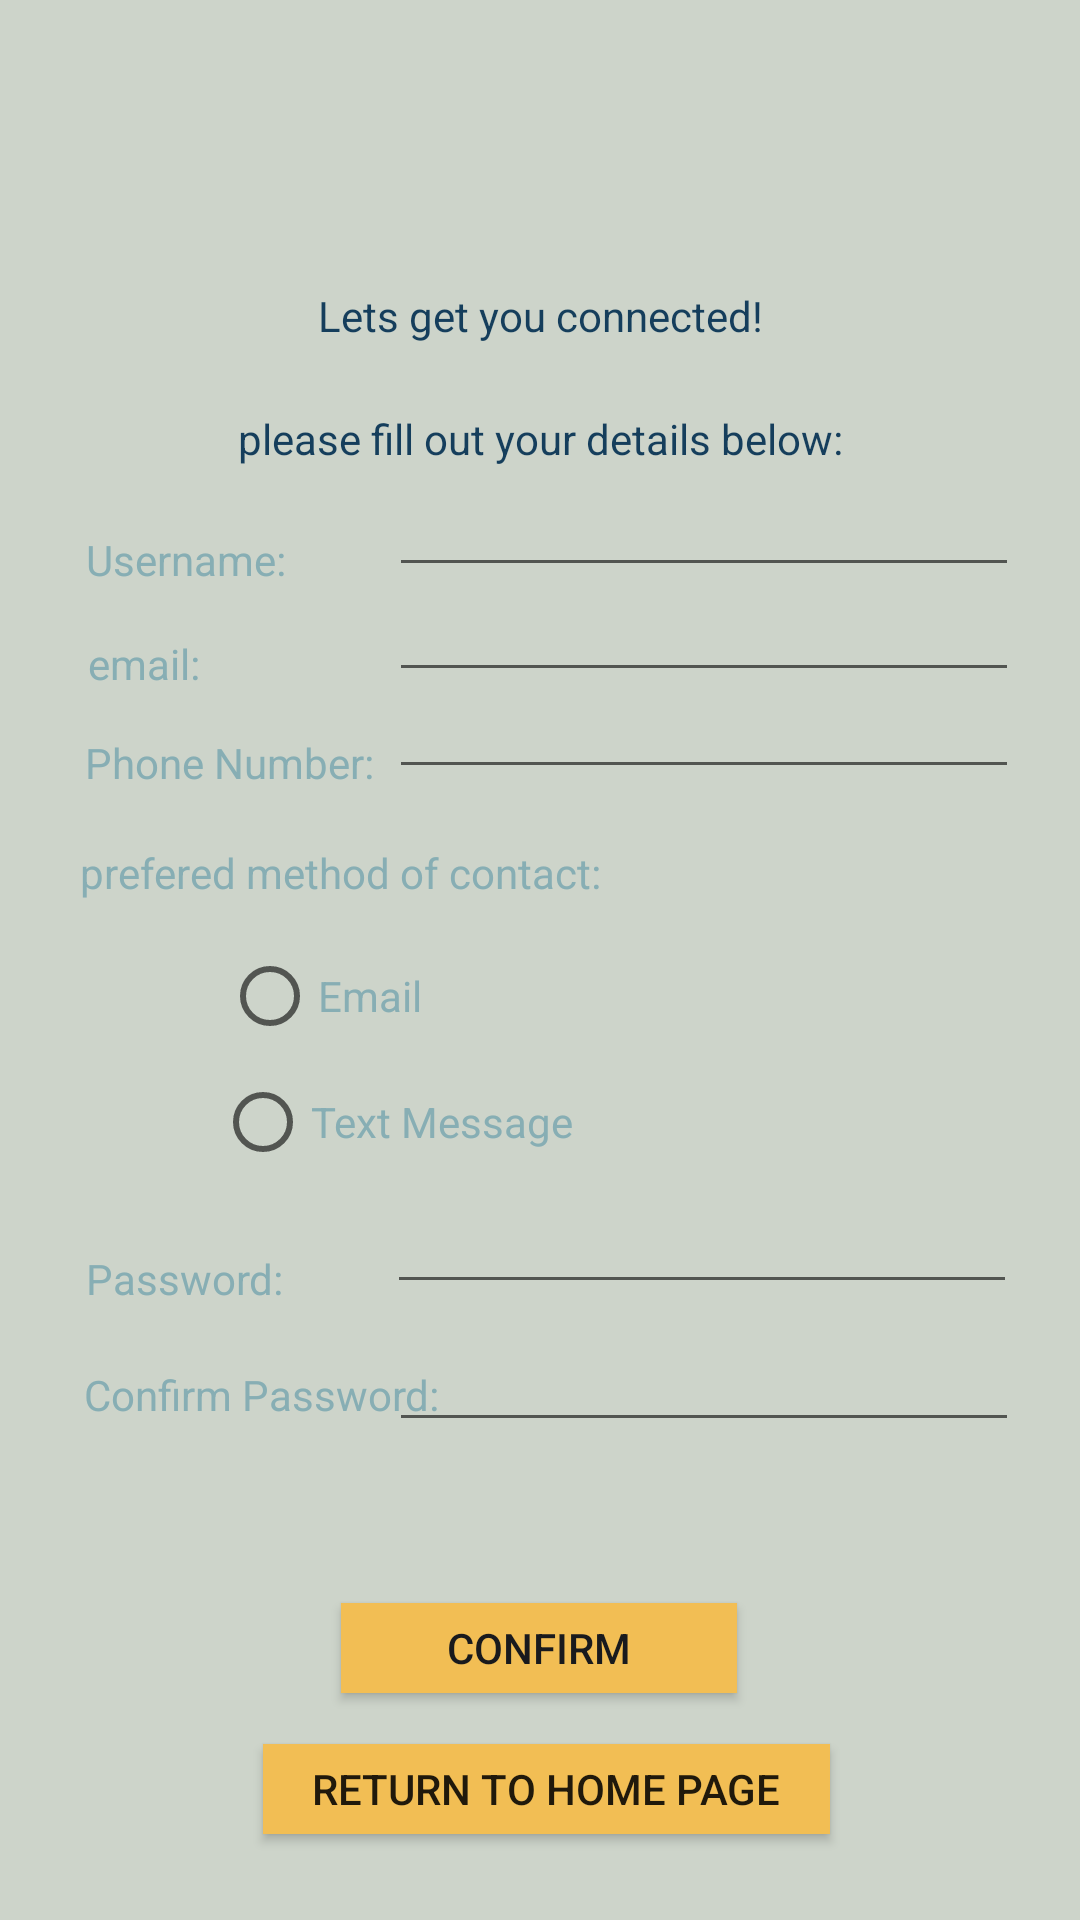

Produce the Android XML layout that renders to this screen, including the resource entries it uses.
<!-- AndroidManifest.xml: application theme Theme.TalkTime -->
<!-- res/layout/activity_register.xml -->
<?xml version="1.0" encoding="utf-8"?>
<android.support.constraint.ConstraintLayout xmlns:android="http://schemas.android.com/apk/res/android"
    xmlns:app="http://schemas.android.com/apk/res-auto"
    xmlns:tools="http://schemas.android.com/tools"
    android:layout_width="match_parent"
    android:layout_height="match_parent"
    android:background="@color/LightGrey"
    tools:context=".Register">

    <EditText
        android:id="@+id/editTextTextPassword3"
        android:layout_width="wrap_content"
        android:layout_height="wrap_content"
        android:ems="10"
        android:inputType="textPassword"
        app:layout_constraintBottom_toBottomOf="parent"
        app:layout_constraintEnd_toEndOf="parent"
        app:layout_constraintHorizontal_bias="0.865"
        app:layout_constraintStart_toStartOf="parent"
        app:layout_constraintTop_toTopOf="parent"
        app:layout_constraintVertical_bias="0.734" />

    <TextView
        android:id="@+id/textView11"
        android:layout_width="wrap_content"
        android:layout_height="wrap_content"
        android:text="prefered method of contact:"
        android:textColor="@color/LightBlue"
        app:layout_constraintBottom_toBottomOf="parent"
        app:layout_constraintEnd_toEndOf="parent"
        app:layout_constraintHorizontal_bias="0.144"
        app:layout_constraintStart_toStartOf="parent"
        app:layout_constraintTop_toTopOf="parent"
        app:layout_constraintVertical_bias="0.453" />

    <TextView
        android:id="@+id/textView12"
        android:layout_width="wrap_content"
        android:layout_height="wrap_content"
        android:text="Password:"
        android:textColor="@color/LightBlue"
        app:layout_constraintBottom_toBottomOf="parent"
        app:layout_constraintEnd_toEndOf="parent"
        app:layout_constraintHorizontal_bias="0.098"
        app:layout_constraintStart_toStartOf="parent"
        app:layout_constraintTop_toTopOf="parent"
        app:layout_constraintVertical_bias="0.671" />

    <RadioButton
        android:id="@+id/rbEmail"
        android:layout_width="wrap_content"
        android:layout_height="wrap_content"
        android:text="Email"
        android:textColor="@color/LightBlue"
        app:layout_constraintBottom_toBottomOf="parent"
        app:layout_constraintEnd_toEndOf="parent"
        app:layout_constraintHorizontal_bias="0.252"
        app:layout_constraintStart_toStartOf="parent"
        app:layout_constraintTop_toTopOf="parent"
        app:layout_constraintVertical_bias="0.52" />

    <TextView
        android:id="@+id/textView13"
        android:layout_width="wrap_content"
        android:layout_height="wrap_content"
        android:text="Confirm Password:"
        android:textColor="@color/LightBlue"
        app:layout_constraintBottom_toBottomOf="parent"
        app:layout_constraintEnd_toEndOf="parent"
        app:layout_constraintHorizontal_bias="0.116"
        app:layout_constraintStart_toStartOf="parent"
        app:layout_constraintTop_toTopOf="parent"
        app:layout_constraintVertical_bias="0.733" />

    <TextView
        android:id="@+id/textView8"
        android:layout_width="wrap_content"
        android:layout_height="wrap_content"
        android:text="email:"
        android:textColor="@color/LightBlue"
        app:layout_constraintBottom_toBottomOf="parent"
        app:layout_constraintEnd_toEndOf="parent"
        app:layout_constraintHorizontal_bias="0.091"
        app:layout_constraintStart_toStartOf="parent"
        app:layout_constraintTop_toTopOf="parent"
        app:layout_constraintVertical_bias="0.341" />

    <TextView
        android:id="@+id/textView9"
        android:layout_width="wrap_content"
        android:layout_height="wrap_content"
        android:text="Username:"
        android:textColor="@color/LightBlue"
        app:layout_constraintBottom_toBottomOf="parent"
        app:layout_constraintEnd_toEndOf="parent"
        app:layout_constraintHorizontal_bias="0.098"
        app:layout_constraintStart_toStartOf="parent"
        app:layout_constraintTop_toTopOf="parent"
        app:layout_constraintVertical_bias="0.285" />

    <RadioButton
        android:id="@+id/rbTextMessage"
        android:layout_width="wrap_content"
        android:layout_height="wrap_content"
        android:text="Text Message"
        android:textColor="@color/LightBlue"
        app:layout_constraintBottom_toBottomOf="parent"
        app:layout_constraintEnd_toEndOf="parent"
        app:layout_constraintHorizontal_bias="0.298"
        app:layout_constraintStart_toStartOf="parent"
        app:layout_constraintTop_toTopOf="parent"
        app:layout_constraintVertical_bias="0.589" />

    <Button
        android:id="@+id/button2"
        android:layout_width="132dp"
        android:layout_height="30dp"
        android:background="@color/Yellow"
        android:text="Confirm"
        android:textColor="@color/DarkBlue"
        app:layout_constraintBottom_toBottomOf="parent"
        app:layout_constraintEnd_toEndOf="parent"
        app:layout_constraintHorizontal_bias="0.498"
        app:layout_constraintStart_toStartOf="parent"
        app:layout_constraintTop_toTopOf="parent"
        app:layout_constraintVertical_bias="0.876" />

    <Button
        android:id="@+id/button4"
        android:layout_width="189dp"
        android:layout_height="30dp"
        android:background="@color/Yellow"
        android:text="Return to home page"
        app:layout_constraintBottom_toBottomOf="parent"
        app:layout_constraintEnd_toEndOf="parent"
        app:layout_constraintHorizontal_bias="0.513"
        app:layout_constraintStart_toStartOf="parent"
        app:layout_constraintTop_toTopOf="parent"
        app:layout_constraintVertical_bias="0.953" />

    <TextView
        android:id="@+id/textView10"
        android:layout_width="wrap_content"
        android:layout_height="wrap_content"
        android:text="Phone Number:"
        android:textColor="@color/LightBlue"
        app:layout_constraintBottom_toBottomOf="parent"
        app:layout_constraintEnd_toEndOf="parent"
        app:layout_constraintHorizontal_bias="0.108"
        app:layout_constraintStart_toStartOf="parent"
        app:layout_constraintTop_toTopOf="parent"
        app:layout_constraintVertical_bias="0.394" />

    <TextView
        android:id="@+id/textView7"
        android:layout_width="wrap_content"
        android:layout_height="wrap_content"
        android:text="please fill out your details below:"
        android:textColor="@color/Blue"
        app:layout_constraintBottom_toBottomOf="parent"
        app:layout_constraintEnd_toEndOf="parent"
        app:layout_constraintStart_toStartOf="parent"
        app:layout_constraintTop_toTopOf="parent"
        app:layout_constraintVertical_bias="0.22" />

    <TextView
        android:id="@+id/textView6"
        android:layout_width="wrap_content"
        android:layout_height="wrap_content"
        android:text="Lets get you connected!"
        android:textColor="@color/Blue"
        app:layout_constraintBottom_toBottomOf="parent"
        app:layout_constraintEnd_toEndOf="parent"
        app:layout_constraintStart_toStartOf="parent"
        app:layout_constraintTop_toTopOf="parent"
        app:layout_constraintVertical_bias="0.154" />

    <EditText
        android:id="@+id/editTextTextPassword2"
        android:layout_width="wrap_content"
        android:layout_height="wrap_content"
        android:ems="10"
        android:inputType="textPassword"
        app:layout_constraintBottom_toBottomOf="parent"
        app:layout_constraintEnd_toEndOf="parent"
        app:layout_constraintHorizontal_bias="0.86"
        app:layout_constraintStart_toStartOf="parent"
        app:layout_constraintTop_toTopOf="parent"
        app:layout_constraintVertical_bias="0.657" />

    <EditText
        android:id="@+id/editTextEmailAddress"
        android:layout_width="wrap_content"
        android:layout_height="wrap_content"
        android:ems="10"
        android:inputType="textEmailAddress"
        app:layout_constraintBottom_toBottomOf="parent"
        app:layout_constraintEnd_toEndOf="parent"
        app:layout_constraintHorizontal_bias="0.865"
        app:layout_constraintStart_toStartOf="parent"
        app:layout_constraintTop_toTopOf="parent"
        app:layout_constraintVertical_bias="0.316" />

    <EditText
        android:id="@+id/editTextUsername"
        android:layout_width="wrap_content"
        android:layout_height="wrap_content"
        android:ems="10"
        android:inputType="textPersonName"
        app:layout_constraintBottom_toBottomOf="parent"
        app:layout_constraintEnd_toEndOf="parent"
        app:layout_constraintHorizontal_bias="0.865"
        app:layout_constraintStart_toStartOf="parent"
        app:layout_constraintTop_toTopOf="parent"
        app:layout_constraintVertical_bias="0.258" />

    <EditText
        android:id="@+id/editTextPhone"
        android:layout_width="wrap_content"
        android:layout_height="wrap_content"
        android:ems="10"
        android:inputType="phone"
        app:layout_constraintBottom_toBottomOf="parent"
        app:layout_constraintEnd_toEndOf="parent"
        app:layout_constraintHorizontal_bias="0.865"
        app:layout_constraintStart_toStartOf="parent"
        app:layout_constraintTop_toTopOf="parent"
        app:layout_constraintVertical_bias="0.37" />

</android.support.constraint.ConstraintLayout>
<!-- resources referenced by this layout -->
<resources>
  <color name="Blue">#153E5C</color>
  <color name="DarkBlue">#191A1D</color>
  <color name="LightBlue">#87AEB4</color>
  <color name="LightGrey">#CDD4CA</color>
  <color name="Yellow">#F2BE54</color>
  <style name="Theme.TalkTime" parent="Theme.AppCompat.Light.DarkActionBar">
          
          <item name="colorPrimary">@color/Blue</item>
          <item name="colorPrimaryDark">@color/LightBlue</item>
          <item name="colorAccent">@color/LightGrey</item>
          
      </style>
</resources>
